Run: headless pygame with SDL's dummy video driver; simulated clock (each Clock.tick advances the game by its frame time, no real sleeping); random seed 0; keys injected as events and as key.get_pressed() state; no mouse input.
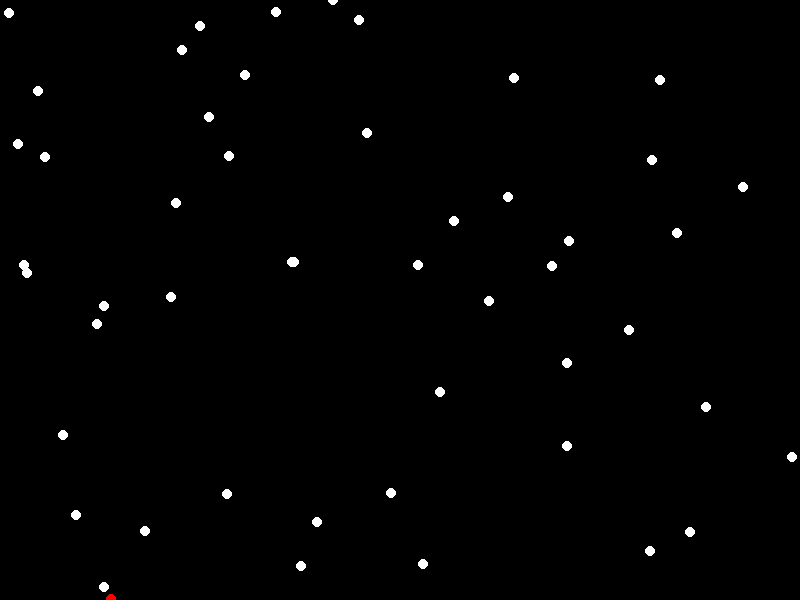
Frame 1 of 4 · flips 1–60 · no input
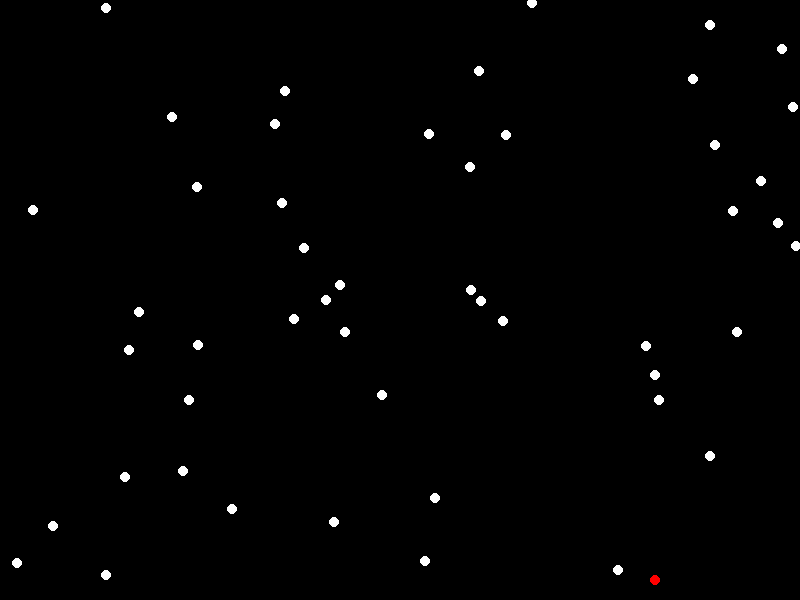
Frame 2 of 4 · flips 61–180 · tapped SPACE, RETURN · held RIGHT (→), D
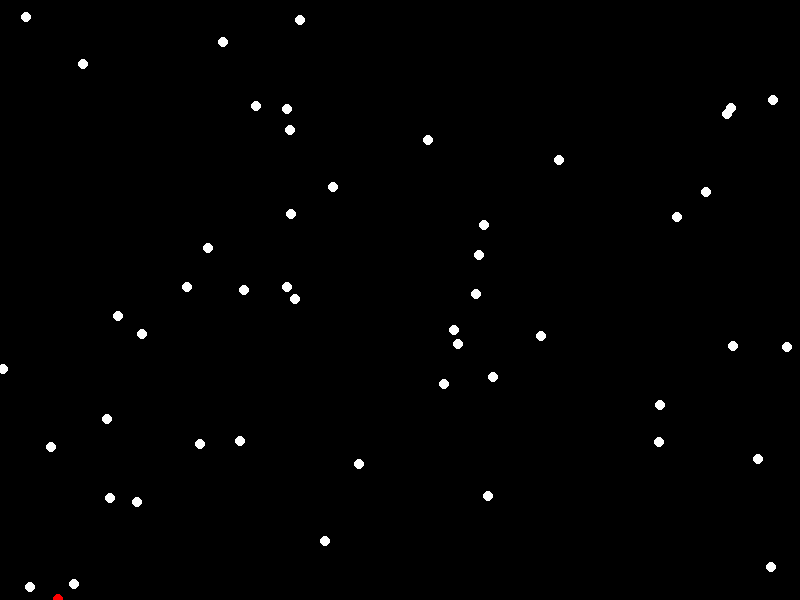
Frame 3 of 4 · flips 181–300 · held DOWN (↓), S
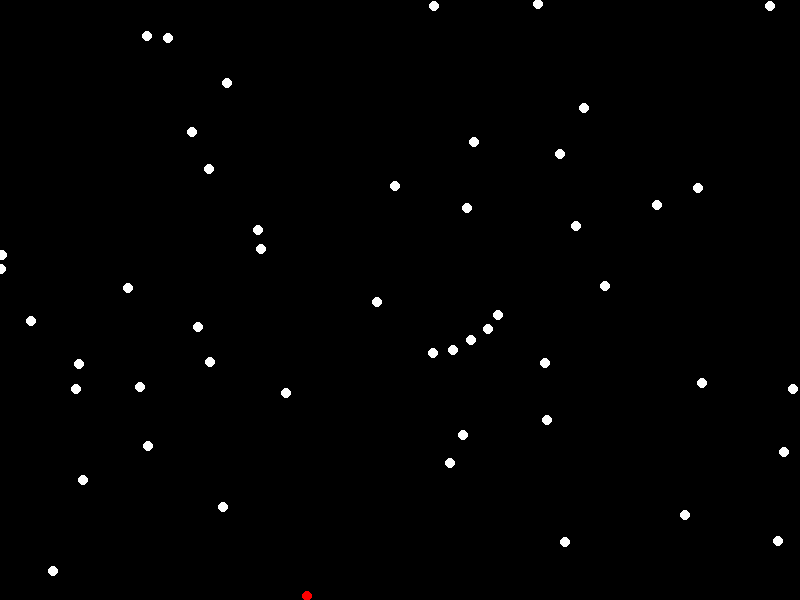
Frame 4 of 4 · flips 301–420 · held LEFT (←), A, UP (↑), W

The pygame program that drew these frames:

import pygame
import sys
import math
import random

# Pygame initialization
pygame.init()

# Constants
WIDTH, HEIGHT = 800, 600
NUM_BOIDS = 50
BOID_SPEED = 2
NEIGHBOR_DISTANCE = 50
LEADER_COLOR = (255, 0, 0)  # Red

# Boid class
class Boid:
    def __init__(self):
        self.x = random.randint(0, WIDTH)
        self.y = random.randint(0, HEIGHT)
        self.angle = random.uniform(0, 2 * math.pi)

    def update(self, flock):
        alignment_vector = self.alignment(flock)

        self.angle += alignment_vector

        # Normalize angle to stay within [0, 2*pi)
        self.angle %= 2 * math.pi

        # Move boid based on angle
        self.x += BOID_SPEED * math.cos(self.angle)
        self.y += BOID_SPEED * math.sin(self.angle)

        # Wrap around screen
        self.x %= WIDTH
        self.y %= HEIGHT

    def alignment(self, flock):
        alignment_vector = 0

        for other in flock:
            distance = math.hypot(self.x - other.x, self.y - other.y)

            if 0 < distance < NEIGHBOR_DISTANCE:
                alignment_vector += other.angle

        return alignment_vector / len(flock)

# Create a flock of boids
flock = [Boid() for _ in range(NUM_BOIDS)]

# Pygame setup
screen = pygame.display.set_mode((WIDTH, HEIGHT))
pygame.display.set_caption('Boids Simulation')
clock = pygame.time.Clock()

# Main loop
while True:
    for event in pygame.event.get():
        if event.type == pygame.QUIT:
            pygame.quit()
            sys.exit()

    # Update boids
    for boid in flock:
        boid.update(flock)

    # Find the leader boid (highest y-coordinate)
    leader = max(flock, key=lambda b: b.y)

    # Draw boids on the screen
    screen.fill((0, 0, 0))  # Black background

    for boid in flock:
        color = LEADER_COLOR if boid is leader else (255, 255, 255)  # White color for followers
        pygame.draw.circle(screen, color, (int(boid.x), int(boid.y)), 5)

    pygame.display.flip()
    clock.tick(60)  # Adjust the frame rate as needed
